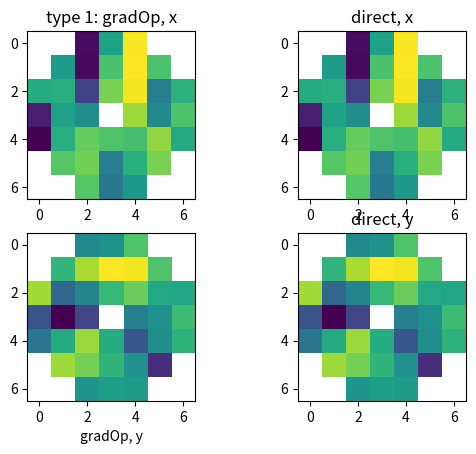
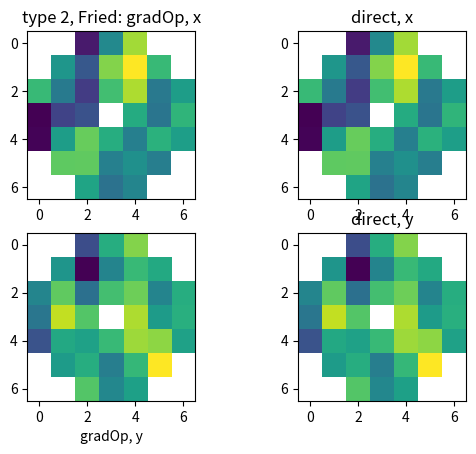

Python code for these plots, in order: (Note: this script raises an exception after producing the figures.)
"""ABBOT : Generate gradient operators based on pupil mask.

Also define a geometry class that is generally useful.
"""

import numpy
#import types # Py3k

# Hardy, 1998, p.270 for configurations
# Type 1 = Fried
#      2 = Hudgin
#      3 = centred

limitDP=lambda n,ip :\
   (numpy.power(10,float(n))*ip).astype(numpy.int32)*numpy.power(10,-float(n))

class geometryType1:
   '''Using Type 1 geometry, define a gradient operator matrix.'''
   numberSubaps=None
   numberPhases=None

   def __init__( self, subapMask=None, pupilMask=None ):
      if not subapMask is None: self.newSubaperturesGiven(subapMask)
      if not pupilMask is None: self.newPupilGiven(pupilMask)

   def newSubaperturesGiven(self, subapMask):
      self.numberSubaps=int(subapMask.sum()) # =n**2 for all illuminated
      self.op=None # reset
      self.n=subapMask.shape
      self.n_=[ x+1 for x in self.n]

      # now define the illuminated sub-apertures (-1 = not illuminated)
      self.subapMaskSequential=\
       numpy.arange(self.n[0]*self.n[1]).reshape(self.n)*subapMask+(subapMask-1)
         # \/ corners on the array
      self.cornersIdx=numpy.arange(self.n_[0]*self.n_[1]).reshape(self.n_) 
         # \/ per corner, how many subapertures use this corner
      self.illuminatedCorners=numpy.zeros(self.n_)
 
      # \/ array to specify the first corner for each sub-aperture
      self.mask2allcorners=\
         numpy.flatnonzero(subapMask.ravel())%(self.n[1])\
        +(numpy.flatnonzero(subapMask.ravel())//(self.n[1]))*self.n_[1]
      # \/ figure out which phases then contribute to a sub-aperture gradient
      for i in range(self.n[0]):
        for j in range(self.n[1]):
          if self.subapMaskSequential[i,j]==-1: continue # skip not illuminated
          self.illuminatedCorners+=(
            (abs(self.cornersIdx//self.n_[1]-0.5
                  -self.subapMaskSequential[i,j]//self.n[1])<=0.5)*
            (abs(self.cornersIdx%self.n_[1]
                  -0.5-self.subapMaskSequential[i,j]%self.n[1])<=0.5) )
      self.illuminatedCornersIdx=numpy.flatnonzero(
            self.illuminatedCorners.ravel())
      self.subapMaskIdx=numpy.flatnonzero( subapMask.ravel() )

      self.numberPhases=(self.illuminatedCorners!=0).sum() # =(n+1)**2 for all illum.
      self.subapMask=subapMask

   def newPupilGiven(self, pupilMask):
      '''Define the mask given a pupil mask, by creating a sub-aperture mask
      and then re-creating the pupil'''
      pupilMask=numpy.where(pupilMask,1,0) # binarise
      self.newSubaperturesGiven( ((pupilMask[:-1,:-1]+pupilMask[1:,:-1]\
                  +pupilMask[1:,1:]+pupilMask[:-1,1:])==4) )

class gradientOperatorType1(geometryType1):
   '''Using Type 1 geometry, define a gradient operator matrix.'''
   op=None
   sparse=False

   def __init__( self, subapMask=None, pupilMask=None, sparse=False ):
      self.sparse=sparse
      if self.sparse:
         self.calcOp=self.calcOp_scipyCSR
      else:
         self.calcOp=self.calcOp_NumpyArray
      geometryType1.__init__(self, subapMask, pupilMask)

   def returnOp(self):
      if self.numberSubaps==None: return None
      self.calcOp()
      return self.op

   cornerIdxs=lambda self, i : (
      self.mask2allcorners[i], self.mask2allcorners[i]+1,
      self.mask2allcorners[i]+self.n_[1], self.mask2allcorners[i]+self.n_[1]+1 )
      # \/ want for each sub-aperture, the corresponding corners
   r=lambda self,i : [
      numpy.flatnonzero(self.illuminatedCornersIdx==tm)[0] for tm in
      self.cornerIdxs(i) ]
   def calcOp_NumpyArray(self):
      # gradient matrix
      self.op=numpy.zeros(
         [2*self.numberSubaps,self.numberPhases],numpy.float64)
      for i in range(self.numberSubaps):
         r=self.r(i)
            # \/ grad x
         self.op[i,r[0]]=-0.5
         self.op[i,r[1]]=0.5
         self.op[i,r[2]]=-0.5
         self.op[i,r[3]]=0.5
            # \/ self.grad y
         self.op[i+self.numberSubaps,r[0]]=-0.5
         self.op[i+self.numberSubaps,r[1]]=-0.5
         self.op[i+self.numberSubaps,r[2]]=0.5
         self.op[i+self.numberSubaps,r[3]]=0.5

   def calcOp_scipyCSR(self):
      import scipy.sparse # only required if we reach this stage
      row,col=[],[] ; data=[]
      for i in range(self.numberSubaps):
         r=self.r(i)
         for j in range(4): # x,y pairs
            row.append(i)
            col.append(r[j])
            data.append( ((j%2)*2-1)*0.5 )
            #
            row.append(i+self.numberSubaps)
            col.append(r[j])
            data.append( (1-2*(j<2))*0.5 )
      self.op=scipy.sparse.csr_matrix((data,(row,col)), dtype=numpy.float64)

class curvatureViaSlopesType1(gradientOperatorType1):
   '''Using Type 1 geometry, define a curvature operator matrix that
   acts on slopes.
   @param centred [boolean]
     Whether the Laplacian estimate should be calculated between sub-apertures
     (False) or at sub-aperture corners (True)
   '''
   numberCurvatures=None
   curvaturePosns=[]
   curvatureParams=[]

   def newSubaperturesGiven(self, subapMask):
      for x in self.subapMaskIdx:
        if x+1 in self.subapMaskIdx and x%self.n[1]!=self.n[1]-1:
          if (x//self.n[0],x%self.n[0]+0.5) not in self.curvaturePosns:
            self.curvaturePosns.append( (x//self.n[0],x%self.n[0]+0.5 ) )
            self.curvatureParams.append( ( 1,
               self.subapMaskIdx.searchsorted(x+1),
               self.subapMaskIdx.searchsorted(x) ) )
        if x+self.n[0] in self.subapMaskIdx:
          if (x//self.n[0]+0.5,x%self.n[0]) not in self.curvaturePosns:
            self.curvaturePosns.append( (x//self.n[0]+0.5,x%self.n[0] ) )
            self.curvatureParams.append( ( 0,
               self.subapMaskIdx.searchsorted(x+self.n[0]),
               self.subapMaskIdx.searchsorted(x) ) )
      self.numberCurvatures=len(self.curvaturePosns)

   def calcOp_NumpyArray(self):
      # gradient matrix
      self.op=numpy.zeros(
         [ self.numberCurvatures,self.numberSubaps*2 ], numpy.float64)
      for i,r in enumerate(self.curvatureParams):
            # \/ difference of grad x
         self.op[i,r[1]]=1
         self.op[i,r[2]]=-1
            # \/ difference of grad y
         self.op[i,r[1]+self.numberSubaps]=1
         self.op[i,r[2]+self.numberSubaps]=-1

   def calcOp_scipyCSR(self):
      import scipy.sparse # only required if we reach this stage
      row,col=[],[] ; data=[]
      for i,r in enumerate(self.curvatureParams):
            # \/ difference of grad x
         s=[ r[1], r[2], r[1]+self.numberSubaps, r[2]+self.numberSubaps ]
         for j in range(4):
            row.append( i ) ; col.append( s[j] )
            data.append( 1-(j%2)*2 )
      self.op=scipy.sparse.csr_matrix((data,(row,col)), dtype=numpy.float64)

# ------------------------------

class gradientOperatorType2Fried(gradientOperatorType1):
   '''Using Type 2 geometry to define a gradient operator matrix.
    Can rotate the gradient basis to get a Fried-like geometry so this
    is a straightforward approach which can promote waffle.'''

   def calcOp_NumpyArray(self):
      # Gradient matrix
      # Similar to Fried but rotation of phases
      self.op=numpy.zeros(
         [2*self.numberSubaps,self.numberPhases],numpy.float64)
      for i in range(self.numberSubaps):
         # want for each sub-aperture, the corresponding corners
         r=[ numpy.flatnonzero(self.illuminatedCornersIdx==tm)[0] for tm in
            (self.mask2allcorners[i],
             self.mask2allcorners[i]+1,
             self.mask2allcorners[i]+self.n_[1],
             self.mask2allcorners[i]+self.n_[1]+1) ]
            # \/ grad x1->y2
         self.op[i,r[0]]=-1
         self.op[i,r[3]]=1
            # \/ self.grad x2->y1
         self.op[i+self.numberSubaps,r[1]]=1
         self.op[i+self.numberSubaps,r[2]]=-1

class gradientOperatorType2(gradientOperatorType1):
   '''Using Type 2 geometry to define a gradient operator matrix.
    Define explicitly.
    The subaperture mask is now not equal for the x and y directions,
    so the interpretation is that it is extended by one in the x and y
    directions for the respective gradients (meaning they aren't identical).
    The class must therefore provide a method for extending the subaperture
    mask from that given which is some 'mean' value.'''
   subapYMask=None
   subapXMask=None
   nx=None ; ny=None
   numberXSubaps=None
   numberYSubaps=None

   def extendSubapMask(self, subapMask):
      # in the Hudgin geometry, there are more measurements for x in the y
      # direction and vice-versa.
      self.n=subapMask.shape
      
      self.subapXMask=numpy.zeros([self.n[1]+1,self.n[0]],numpy.bool)
      self.subapXMask[:-1]=subapMask
      self.subapXMask[1:]+=subapMask 
      
      self.subapYMask=numpy.zeros([self.n[1],self.n[0]+1],numpy.bool)
      self.subapYMask[:,:-1]=subapMask
      self.subapYMask[:,1:]+=subapMask 

      self.nx=self.subapXMask.shape
      self.ny=self.subapYMask.shape


   def newSubaperturesGiven(self, subapMask):
      self.op=None # reset
      self.extendSubapMask(subapMask)
      self.n=subapMask.shape
      self.n_=[ x+1 for x in self.n]

      # now define the illuminated sub-apertures (-1 = not illuminated)
      self.maskYIdx= numpy.arange(self.ny[0]*self.ny[1]).reshape(self.ny)\
                     *self.subapYMask+(self.subapYMask-1)
      self.maskXIdx= numpy.arange(self.nx[0]*self.nx[1]).reshape(self.nx)\
                     *self.subapXMask+(self.subapXMask-1)
         # \/ corners on the array
      self.cornersIdx=numpy.arange(self.n_[0]*self.n_[1]).reshape(self.n_) 
         # \/ per corner, how many subapertures use this corner
      self.illuminatedCorners=numpy.zeros(self.n_,numpy.complex64)
 
      # \/ array to specify the first corner for each sub-aperture
      self.maskX2allcorners=\
         numpy.flatnonzero(self.subapXMask.ravel())%(self.nx[1])\
        +(numpy.flatnonzero(self.subapXMask.ravel())//(self.nx[0]-1))*self.n_[0]
      self.maskY2allcorners=\
         numpy.flatnonzero(self.subapYMask.ravel())%(self.ny[1])\
        +(numpy.flatnonzero(self.subapYMask.ravel())//(self.ny[0]+1))*self.n_[0]
      # \/ figure out which phases then contribute to a sub-aperture gradient
      for i in range(self.nx[0]):
        for j in range(self.nx[1]):
          maskVal=self.maskXIdx[i,j]
          if maskVal==-1: continue # skip not illuminated
          self.illuminatedCorners+=(
            (self.cornersIdx//self.n_[1]==maskVal//self.nx[1])*\
            (abs(self.cornersIdx%self.n_[0]-0.5-maskVal%(self.nx[0]-1))<=0.5) )
      for i in range(self.ny[0]):
        for j in range(self.ny[1]):
          maskVal=self.maskYIdx[i,j]
          if maskVal==-1: continue # skip not illuminated
          self.illuminatedCorners+=1.0j*(
            (self.cornersIdx%self.n_[0]==maskVal%(self.ny[0]+1))*\
            (abs(self.cornersIdx//self.n_[1]-0.5-maskVal//self.ny[1])<=0.5) )
         # \/ have to compare illumination via this slightly strage method
      if (self.illuminatedCorners.real>0).sum() !=\
         (self.illuminatedCorners.imag>0).sum():
         raise ValueError("Failure of commonality between phase points")
      self.illuminatedCornersIdx=\
         numpy.flatnonzero(self.illuminatedCorners.ravel())

      # \/ some handy numbers
      self.numberXSubaps=int(self.subapXMask.sum())
      self.numberYSubaps=int(self.subapYMask.sum()) 
      self.numberPhases=(self.illuminatedCorners!=0).sum() # =(n+1)**2 for all illum.


   def returnOp(self):
      if self.numberXSubaps==None: return None
      if self.op!=None: return self.op
      self.calcOp()
      return self.op

   def calcOp_NumpyArray(self):
      self.op=numpy.zeros( [self.numberXSubaps+self.numberYSubaps,
         self.numberPhases],numpy.float64)
      for i in range(self.numberXSubaps):
         # want for each sub-aperture, the corresponding corners
         r=[ numpy.flatnonzero(self.illuminatedCornersIdx==tm)[0] for tm in
            (self.maskX2allcorners[i], self.maskX2allcorners[i]+1) ]
         self.op[i,r[0]]=-1
         self.op[i,r[1]]=1

      for i in range(self.numberYSubaps):
         # want for each sub-aperture, the corresponding corners
         r=[ numpy.flatnonzero(self.illuminatedCornersIdx==tm)[0] for tm in
            (self.maskY2allcorners[i], self.maskY2allcorners[i]+self.n_[1]) ]
         self.op[i+self.numberXSubaps,r[0]]=-1
         self.op[i+self.numberXSubaps,r[1]]=1



# ------------------------------


class gradientOperatorType3Avg(gradientOperatorType1):
   '''Using Type 3 geometry and averaging gradients, define a gradient operator
     matrix.'''
   # Convert the Southwell geometry into a Hudgin one via an averaging matrix,
   # so overload the Hudgin operator.
   def __init__(self, subapMask):
      raise NotimplementedError("Type 3 with averaging not yet implemented")


class gradientOperatorType3Centred(gradientOperatorType1):
   '''Using Type 3 geometry and fake sub-apertures, define a gradient operator
     matrix.'''
   # Change from type 1 is that there isn't enough information for corners so
   # fake phases must be added (these can be arbirtrary) but the responsibility
   # for this lies with the constructed phase vector This makes this code far
   # simpler but we ought to also supply a member that suitably constricts and
   # expands a phase vector to the 'right' length.

   def newSubaperturesGiven(self, subapMask):
      self.op=None # reset
      self.n=subapMask.shape
      self.n_=[ x+2 for x in self.n] # pad by an extra row and column

      # now define the illuminated sub-apertures (-1 = not illuminated)
      self.subapMaskSequential=numpy.arange(
            self.n[0]*self.n[1]).reshape(self.n)*subapMask+(subapMask-1)
         # \/ per phase centre, how many subapertures use this corner
      self.allCentres=numpy.zeros(self.n_)
      self.illuminatedCentres=numpy.zeros(self.n_)
      self.illuminatedCentres[1:-1,1:-1]=subapMask
         # \/ zip around the mask and add 'fake' subaperture where
         #  reqd.
      for i in range(self.n[0]):
         for j in range(self.n[1]):
            if subapMask[i,j]:
               for k in (0,2):
                  self.allCentres[i+k,j+1]+=1
                  self.allCentres[i+1,j+k]+=1

      self.illuminatedCentresIdx=\
         numpy.flatnonzero(self.illuminatedCentres.ravel())
      self.allCentresIdx=numpy.flatnonzero(self.allCentres.ravel())

      # \/ now figure out the real and fake subaperture indices
      # now define the illuminated sub-apertures (-1 = not illuminated,0
      # fake)
      self.subapMaskSequential=-numpy.ones(self.n_)
      self.subapMaskSequential.ravel()[self.allCentresIdx]=0
      self.subapMaskSequential.ravel()[self.illuminatedCentresIdx]=1
         # \/ index into the phase vectors, to insert/extract real values
         #  into/from fake values vector
      self.fake2real=numpy.flatnonzero(
         self.subapMaskSequential.ravel()[self.allCentresIdx]==1)
      self.real2fake=numpy.flatnonzero(self.subapMaskSequential.ravel()==1)

      # some handy numbers
      self.numberSubaps=subapMask.sum() # =n**2 for all valid illuminated
      self.numberPhases=(self.allCentres!=0).sum() 
         # =(n+2)**2 for all illum., this is of course the fake version

   def testInit(self, subapMask):
      import matplotlib.pyplot as pg
      # Test
      pg.imshow(subapMask,interpolation='nearest',
         extent=[0.5,self.n[1]+0.5,0.5,self.n[0]+0.5])
      pg.axis([0,self.n_[1],0,self.n_[0]])
      pg.plot( numpy.flatnonzero(self.allCentres.ravel())%self.n_[1],
               numpy.flatnonzero(self.allCentres.ravel())//self.n_[0],
                  'wo' )
      pg.title("red=illuminated, white=their corners")
      pg.waitforbuttonpress()
   
   def constrictPhase(self,phaseV):
      '''Given a fake phase vector, extract the real values'''
      return numpy.take(phaseV,self.fake2real,axis=-1)
   def expandPhase(self,phaseV):
      '''Given a real phase vector, create a fake one'''
      newPhaseV=numpy.zeros(self.numberPhases)
      newPhaseV[self.fake2real]=phaseV
      return newPhaseV
   
   def calcOp_NumpyArray(self):
      # gradient matrix
      self.op=numpy.zeros(
         [2*self.numberSubaps,self.numberPhases],numpy.float64)
      for i in range(self.numberSubaps):
         # want for each /real/ sub-aperture, the centred difference
         r=[ numpy.flatnonzero(self.allCentresIdx==tm)[0] for tm in
            (self.illuminatedCentresIdx[i]-1,
             self.illuminatedCentresIdx[i]+1,
             self.illuminatedCentresIdx[i]-self.n_[1],
             self.illuminatedCentresIdx[i]+self.n_[1]) ]
            # \/ grad x
         self.op[i,r[0]]=-0.5
         self.op[i,r[1]]=0.5
            # \/ self.grad y
         self.op[i+self.numberSubaps,r[2]]=-0.5
         self.op[i+self.numberSubaps,r[3]]=0.5

# ------------------------------


class waffleOperatorType1(gradientOperatorType1):
   '''Define an operator that extracts waffle'''
   def calcOp_NumpyArray(self):
      self.op=((self.illuminatedCornersIdx//self.n_[1]%2)
              +(self.illuminatedCornersIdx%self.n_[1])%2)%2*2-1.0
      self.op-=numpy.mean(self.op) # remove the mean component
      self.op*=numpy.dot(self.op,self.op)**-0.5 # rescale

# The approximation to the kolmogorov inverse stencil, based on explicit
# SVD-based inversion is, with the centre weighted at +4 c.f. the laplacian,
#
#([[ -1.8e-03,   9.1e-02,   2.5e-01,   9.1e-02,  -2.9e-03],
#  [  9.1e-02,  -3.8e-02,  -1.3e+00,  -3.8e-02,   8.9e-02],
#  [  2.5e-01,  -1.3e+00,   4.0e+00,  -1.3e+00,   2.5e-01],
#  [  9.1e-02,  -3.8e-02,  -1.3e+00,  -3.8e-02,   8.9e-02],
#  [ -2.9e-03,   8.9e-02,   2.5e-01,   8.9e-02,  -4.2e-03]]) 

kolmogInverseStencil=numpy.array(
      [[ -1.8e-03,   9.1e-02,   2.5e-01,   9.1e-02,  -2.9e-03],
       [  9.1e-02,  -3.8e-02,  -1.3e+00,  -3.8e-02,   8.9e-02],
       [  2.5e-01,  -1.3e+00,   4.0e+00,  -1.3e+00,   2.5e-01],
       [  9.1e-02,  -3.8e-02,  -1.3e+00,  -3.8e-02,   8.9e-02],
       [ -2.9e-03,   8.9e-02,   2.5e-01,   8.9e-02,  -4.2e-03]]).ravel()

def genericKolmogInverse_findLocation(self, i):
   thisIdx=self.illuminatedCornersIdx[i]
   wantedIdx=thisIdx+\
       numpy.add.outer(numpy.arange(-2,3)*self.n_[1],numpy.arange(-2,3)).ravel()
      # \/ check if found indices are in the right place
   rowcolIdx=[ numpy.add.outer(numpy.arange(-2,3)+thisIdx//self.n_[1],
                  numpy.zeros(5)).ravel(),
               numpy.add.outer(numpy.zeros(5),
                  numpy.arange(-2,3)+thisIdx%self.n_[1]).ravel() ]
   valid=[ numpy.flatnonzero(
         (self.illuminatedCornersIdx==wantedIdx[i])*
         ((wantedIdx[i]//self.n_[1])==rowcolIdx[0][i])*
         ((wantedIdx[i]%self.n_[1])==rowcolIdx[1][i])
         )
      for i in range(25) ]
   return valid

def genericKolmogInverseCalcOp(operator):
   self=operator
   data=[] ; row=[] ; col=[]
   for i in range(self.numberPhases):
      valid=genericKolmogInverse_findLocation(self,i)
      for j in range(25):
         if valid[j].shape[0]==1:
            row.append(i) ; col.append(valid[j][0])
            data.append(kolmogInverseStencil[j])
   if self.sparse:
      self.op=scipy.sparse.csr_matrix( (data, (row,col)), dtype=numpy.float64 )
   else:
      self.op=numpy.array( [max(row),max(col)], numpy.float64 )
      for i in range(len(row)):
         self.op[ row[i],col[i] ]=data[i]

   # biharmonic stencil is
   # [0  1  0]
   # [1 -4  1]
   # [0  1  0]
   # so for each point, want the four nearest neighbours,
laplacianStencil=[1,1,-4,1,1]

   # biharmonic via slopes stencil for slopes is
   # [ 1  0 1]
   # [ 0 -4 0]
   # [ 1  0 1]
   # and stencil for the slopes (x,y) themselves becomes
   # [(-1, 1) ( 1, 1)]
   # [(-1,-1) ( 1,-1)]
   # so for each phase point, want the sub-apertures that phase point
   # contributes to. The stencil works by first doing x, and then y,
   # and then the modifications to the valid indices create the appropriate
   # terms in the operator matrix
laplacianViaSlopesStencil=[
       1,-1, 1,-1,
       1, 1,-1,-1 
    ]

def genericLaplacianViaSlopes_findLocation(self, i):
   thisIdx=self.illuminatedCornersIdx[i]
      # the matrix will map between slope-space and phase-space, and so
      # the given phase point is first required to be mapped to the relevant
      # sub-aperture, which is the upper-left
      # \/ 2D to account for sub-aperture positions being less than 
      #   phase positions, so wrapping is an issue
   saIdx=(thisIdx//self.n_[0]),(thisIdx%self.n_[1])
   wantedIdx=[
      (saIdx[0],  saIdx[1]  ),
      (saIdx[0],  saIdx[1]-1),
      (saIdx[0]-1,saIdx[1]  ),
      (saIdx[0]-1,saIdx[1]-1),
   ]
   valid=[ numpy.flatnonzero(numpy.array(
            [ (saMI//self.n[0],saMI%self.n[1])==twi
               for saMI in self.subapMaskIdx ])) for twi in wantedIdx ]+\
               [ self.numberSubaps+numpy.flatnonzero(numpy.array(
            [ (saMI//self.n[0],saMI%self.n[1])==twi
               for saMI in self.subapMaskIdx ])) for twi in wantedIdx ]
   return valid

def genericLaplacian_findLocation(self, i):
   thisIdx=self.illuminatedCornersIdx[i]
   wantedIdx=[
      ( thisIdx-self.n_[1],(-1,0) ),
      ( thisIdx-1,(0,-1) ),
      ( thisIdx,(0,0) ),
      ( thisIdx+1,(0,1) ),
      ( thisIdx+self.n_[1],(1,0) ) ]
   valid=[ numpy.flatnonzero(
         (self.illuminatedCornersIdx==twi[0])*
         ((twi[0]//self.n_[1]-thisIdx//self.n_[1])==twi[1][0])*
         ((twi[0]%self.n_[1]-thisIdx%self.n_[1])==twi[1][1])
         )
      for twi in wantedIdx ]
   return valid

def genericLaplacianCalcOp(operator):
   self=operator
#(old)   self.op=numpy.zeros( [self.numberPhases]*2, numpy.float64 )
   data=[] ; row=[] ; col=[]
   for i in range(self.numberPhases):
      valid=self.laplacianLocFn(i)
      for j in range(len(self.laplacianStencil)):
         if valid[j].shape[0]==1:
            row.append(i) ; col.append(valid[j][0])
            data.append(self.laplacianStencil[j])
   if len(row)==0 or len(col)==0:
      raise ValueError("Nothing found")
   if self.sparse:
      import scipy.sparse
      self.op=scipy.sparse.csr_matrix( (data, (row,col)), dtype=numpy.float64 )
   else:
      self.op=numpy.zeros( [max(row)+1,max(col)+1], numpy.float64 )
      for i in range(len(row)):
         self.op[ row[i],col[i] ]=data[i]

class laplacianOperatorType1(gradientOperatorType1):
   '''Define an operator that computes the Laplacian'''
   laplacianLocFn=genericLaplacian_findLocation
   laplacianStencil=laplacianStencil
   def newPupilGiven(self, pupilMask):
      pupilMask=numpy.where(pupilMask>0,1,0) # binarise
      # now the subtle part is to develop a consistent sub-aperture mask
      self.newSubaperturesGiven( ((pupilMask[:-1,:-1]+pupilMask[1:,:-1]\
                  +pupilMask[1:,1:]+pupilMask[:-1,1:])>=4) )
   def calcOp_NumpyArray(self):
      genericLaplacianCalcOp(self)
   def calcOp_scipyCSR(self):
      genericLaplacianCalcOp(self)

class laplacianOperatorViaSlopesType1(laplacianOperatorType1):
   '''Define an operator that computes the Laplacian'''
   laplacianLocFn=genericLaplacianViaSlopes_findLocation
   laplacianStencil=laplacianViaSlopesStencil

class laplacianOperatorType2(gradientOperatorType2):
   '''Define an operator that computes the Laplacian, for Type 2'''
   def calcOp_NumpyArray(self):
      genericLaplacianCalcOp_NumpyArray(self)

class laplacianOperatorType3Centred(gradientOperatorType3Centred):
   '''Define an operator that computes the Laplacian, for Type 3'''
   def calcOp_NumpyArray(self):
      genericLaplacianCalcOp_NumpyArray(self)

class kolmogInverseOperatorType1(gradientOperatorType1):
   '''Define an operator that computes an approximation to the -11/3
      power spectrum'''
   def calcOp_NumpyArray(self):
      genericKolmogInverseCalcOp_NumpyArray(self)
   def calcOp_scipyCSR(self):
      genericKolmogInverseCalcOp_NumpyArray(self)

def genericfindLocation(self, i):
   thisIdx=self.illuminatedCornersIdx[i]
   idxRge=numpy.arange(self.W)-(self.W//2)
   wantedIdx=thisIdx+\
       numpy.add.outer(idxRge*self.n_[1],idxRge).ravel()
      # \/ check if found indices are in the right place
   rowcolIdx=[ numpy.add.outer(idxRge+thisIdx//self.n_[1],
                  numpy.zeros(self.W)).ravel(),
               numpy.add.outer(numpy.zeros(self.W),
                  idxRge+thisIdx%self.n_[1]).ravel() ]
   valid=[ numpy.flatnonzero( (self.illuminatedCornersIdx==twantedIdx)*
                              ((twantedIdx//self.n_[1])==rowcolIdx[0][i])*
                              ((twantedIdx%self.n_[1])==rowcolIdx[1][i]) )
      for i,twantedIdx in enumerate(wantedIdx) ]
   return valid

def genericCalcOp(operator):
   self=operator
   data=[] ; row=[] ; col=[]
   for i in range(self.numberPhases):
      valid=self.locFn(i)
      for j in range(len(self.stencil)):
         if valid[j].shape[0]==1 and self.stencil[j]!=None:
            row.append(i) ; col.append(valid[j][0])
            data.append(self.stencil[j])
   if self.sparse:
      import scipy.sparse
      if len(data)==0:
         data,row,col=[[0]]*3 # fake
      self.op=scipy.sparse.csr_matrix( (data, (row,col)), dtype=numpy.float64 )
   else:
      self.op=numpy.zeros( [self.numberPhases]*2, numpy.float64 )
      for i in range(len(row)): self.op[ row[i],col[i] ]=data[i]

   # diagonalSmoothingStencil for 3x3 pixels
diagonalSmoothingStencil3x3=[0.1,None,0.1,None,0.6,None,0.1,None,0.1]
   # diagonalSmoothingStencil for 3x3 pixels
crossSmoothingStencil3x3=[None,0.1,None,0.1,0.6,0.1,None,0.1,None]

class genericOperatorType1(gradientOperatorType1):
   '''Define a generic operator, assuming a square & odd numbered stencil'''
   locFn=genericfindLocation
   def __init__( self, subapMask=None, pupilMask=None, W=3, sparse=False ):
      self.W=W
      self.stencil=[None]*(self.W**2)
      gradientOperatorType1.__init__(self,subapMask,pupilMask,sparse)

   def calcOp_NumpyArray(self):
      genericCalcOp(self)
   def calcOp_scipyCSR(self):
      genericCalcOp(self)

class smoothingOperatorType1(genericOperatorType1):
   '''Define an operator that smooths neighbours'''
   def __init__( self, stencil, subapMask=None, pupilMask=None, sparse=False ):
      genericOperatorType1.__init__(
            self,subapMask,pupilMask, int(len(stencil)**0.5), sparse)
      self.stencil=stencil

# ------------------------------


class localMaskOperatorType1(gradientOperatorType1):
   '''Define an operator that incorporates only certain distances within an
   operator matrix.'''
   def __init__( self, subapMask=None, distances=[0] ):
      self.distances=distances
      gradientOperatorType1.__init__(self,subapMask)

   def calcOp_NumpyArray(self):
      self.op=numpy.zeros( [self.numberPhases]*2, numpy.float64 )
      # distance stencil is,
      #  for every distance,
      #   if dist not 0:
      #      wantedIdx+=[
      # thisIdx-dist*self.n_[1],thisIdx-dist,thisIdx+dist,thisIdx+dist*self.n_[1] ]
      #   else:
      #      wantedIdx+=[thisIdx]
      #  valid=[ twi in self.illuminatedCornersIdx for twi in wantedIdx ]
      for i in range(self.numberPhases):
         thisIdx=self.illuminatedCornersIdx[i]
         self.finalWantedIdx=[]
         for td in self.distances:
            if td!=0:
               wantedIdx=[ thisIdx-td*self.n_[1],thisIdx-td,
                  thisIdx+td,thisIdx+td*self.n_[1] ]
               valid=numpy.array([
                  twi in self.illuminatedCornersIdx for twi in wantedIdx ]
                     ).nonzero()[0]
               wantedIdx=numpy.take(wantedIdx,valid)
            else:
               wantedIdx=[ thisIdx ]
            self.finalWantedIdx+=numpy.searchsorted(
               self.illuminatedCornersIdx, wantedIdx ).tolist()
         for j in self.finalWantedIdx:
            self.op[i, j]+=1

      
#   =========================================================================

if __name__=="__main__":
   import matplotlib.pyplot as pg
   nfft=7 # pixel size
   onePhase=numpy.random.normal(size=[nfft+2]*2 ) # Type 1 & Type 3
   # define pupil mask as sub-apertures
   pupilMask=numpy.ones([nfft]*2,numpy.int32)
   pupilCds=numpy.add.outer(
      (numpy.arange(nfft)-(nfft-1)/2.)**2.0,
      (numpy.arange(nfft)-(nfft-1)/2.)**2.0 )
   pupilMask=(pupilCds>2**2)*(pupilCds<4**2)

   # test, 06/Aug/2012 to confirm UB's issue for CURE
   pupilMask=numpy.array([[0,0,1,1,1,0,0], [0,1,1,1,1,1,0], [1,1,1,1,1,1,1],
            [1,1,1,0,1,1,1], [1,1,1,1,1,1,1], [0,1,1,1,1,1,0], [0,0,1,1,1,0,0]])

   def checkType1():
      # checking code, Type 1
      gO=gradientOperatorType1(pupilMask)
     
         # \/ constrict the phase screen by averaging (makes it
         #  consistent with Type 3
      thisPhase=\
         onePhase[1:,1:]+onePhase[:-1,1:]+onePhase[:-1,:-1]+onePhase[1:,:-1]
      onePhaseV=thisPhase.ravel()[gO.illuminatedCornersIdx] # phases

      gM=gO.returnOp()
      gradV=numpy.dot(gM,onePhaseV)
      
      displayGradsD=numpy.zeros([2*nfft**2],numpy.float64)
      displayGradsD[
       numpy.flatnonzero(gO.subapMaskSequential.ravel()>-1).tolist()+
       (nfft**2+numpy.flatnonzero(gO.subapMaskSequential.ravel()>-1)).tolist()]\
        =gradV
      displayGradsD.resize([2,nfft,nfft])
      displayGradsD=\
         numpy.ma.masked_array( displayGradsD, [pupilMask==0,pupilMask==0] )

      # theoretical gradients 
      calcdGradsD=numpy.ma.masked_array(numpy.array([
        0.5*(thisPhase[1:,1:]-thisPhase[1:,:-1])
         +0.5*(thisPhase[:-1,1:]-thisPhase[:-1,:-1]),
        0.5*(thisPhase[1:,1:]+thisPhase[1:,:-1])
         -0.5*(thisPhase[:-1,1:]+thisPhase[:-1,:-1]) ]
        ), [pupilMask==0,pupilMask==0] )

      return calcdGradsD, displayGradsD
   
   def checkType2():
      # checking code, Type 2
      gO=gradientOperatorType2(pupilMask)
     
         # \/ constrict the phase screen by averaging (makes it
         #  consistent with Type 3
      thisPhase=\
         onePhase[1:,1:]+onePhase[:-1,1:]+onePhase[:-1,:-1]+onePhase[1:,:-1]
      onePhaseV=thisPhase.ravel()[gO.illuminatedCornersIdx] # phases

      gM=gO.returnOp()
      gradV=numpy.dot(gM,onePhaseV)
      
      displayGradsD=[ numpy.zeros([(nfft+1)*nfft],numpy.float64),
                      numpy.zeros([(nfft+1)*nfft],numpy.float64) ]
      displayGradsD[0][numpy.flatnonzero(gO.maskXIdx.ravel()>-1)]=\
         gradV[:gO.numberXSubaps]
      displayGradsD[1][numpy.flatnonzero(gO.maskYIdx.ravel()>-1)]=\
         gradV[gO.numberXSubaps:]
      displayGradsD[0].resize([nfft+1,nfft])
      displayGradsD[1].resize([nfft,nfft+1])
      displayGradsD[0]=\
         numpy.ma.masked_array( displayGradsD[0], gO.subapXMask==0 )
      displayGradsD[1]=\
         numpy.ma.masked_array( displayGradsD[1], gO.subapYMask==0 )

      # theoretical gradients 
      calcdGradsD=[
         numpy.ma.masked_array(thisPhase[:,1:]-thisPhase[:,:-1],
            gO.subapXMask==0 ),\
         numpy.ma.masked_array(thisPhase[1:]-thisPhase[:-1],
            gO.subapYMask==0 )
            ]
      return calcdGradsD, displayGradsD



   def checkType3C():
      # checking code, Type 3, centred
      gO=gradientOperatorType3Centred(pupilMask)
     
      thisPhase=onePhase # the edge values are never used
      onePhaseV=thisPhase.ravel()[gO.allCentresIdx]
      
      gM=gO.returnOp()
      gradV=numpy.dot(gM,onePhaseV)

      displayGradsD=numpy.zeros([2*nfft**2],numpy.float64)
      thisIdx=( (gO.illuminatedCentresIdx//(nfft+2)-1)*nfft
               +(gO.illuminatedCentresIdx%(nfft+2)-1) )
      displayGradsD[thisIdx.tolist()+(thisIdx+nfft**2).tolist()]=gradV
      displayGradsD.resize([2,nfft,nfft])
      displayGradsD=\
         numpy.ma.masked_array( displayGradsD, [pupilMask==0,pupilMask==0] )
      
      # recast phase and gradients onto square matrices
      calcdGradsD=numpy.ma.masked_array( numpy.array([
         0.5*(thisPhase[1:-1,2:]-thisPhase[1:-1,:-2]),
         0.5*(thisPhase[2:,1:-1]-thisPhase[:-2,1:-1])]),
            [pupilMask==0,pupilMask==0] )

      return calcdGradsD, displayGradsD

   def checkType2F():
      # checking code, Type 2 (Fried)
      gO=gradientOperatorType2Fried(pupilMask)
     
         # \/ constrict the phase screen by averaging (makes it
         #  consistent with Type 3
      thisPhase=\
         onePhase[1:,1:]+onePhase[:-1,1:]+onePhase[:-1,:-1]+onePhase[1:,:-1]
      onePhaseV=thisPhase.ravel()[gO.illuminatedCornersIdx] # phases

      gM=gO.returnOp()
      gradV=numpy.dot(gM,onePhaseV)
      
      displayGradsD=numpy.zeros([2*nfft**2],numpy.float64)
      displayGradsD[
       numpy.flatnonzero(gO.subapMaskSequential.ravel()>-1).tolist()+
       (nfft**2+numpy.flatnonzero(gO.subapMaskSequential.ravel()>-1)).tolist()]\
            =gradV
      displayGradsD.resize([2,nfft,nfft])
      displayGradsD=\
         numpy.ma.masked_array( displayGradsD, [pupilMask==0,pupilMask==0] )

      # theoretical gradients 
      calcdGradsD=numpy.ma.masked_array(
         numpy.array([ thisPhase[1:,1:]-thisPhase[:-1,:-1],
                       thisPhase[:-1,1:]-thisPhase[1:,:-1] ]
        ), [pupilMask==0,pupilMask==0] )

      return calcdGradsD, displayGradsD

   def display(title, calcdGradsD, displayGradsD):
      pg.figure()
      pg.subplot(221)
      pg.imshow( displayGradsD[0], interpolation='nearest' )
      pg.title(title+": gradOp, x")
      pg.subplot(222)
      pg.imshow( calcdGradsD[0], interpolation='nearest' )
      pg.title("direct, x")

      pg.subplot(223)
      pg.imshow( displayGradsD[1], interpolation='nearest' )
      pg.xlabel("gradOp, y")
      pg.subplot(224)
      pg.imshow( calcdGradsD[1], interpolation='nearest' )
      pg.title("direct, y")

   for dat in (checkType1,'type 1'),(checkType2F,'type 2, Fried'),\
            (checkType2,'type 2'),(checkType3C,'type 3, centred'):
      theory,opVals=dat[0]()
      display(dat[1], theory,opVals)
   import sys
   print("Waiting for button press..."), ; sys.stdout.flush()
   pg.waitforbuttonpress()
   print("(done)")
